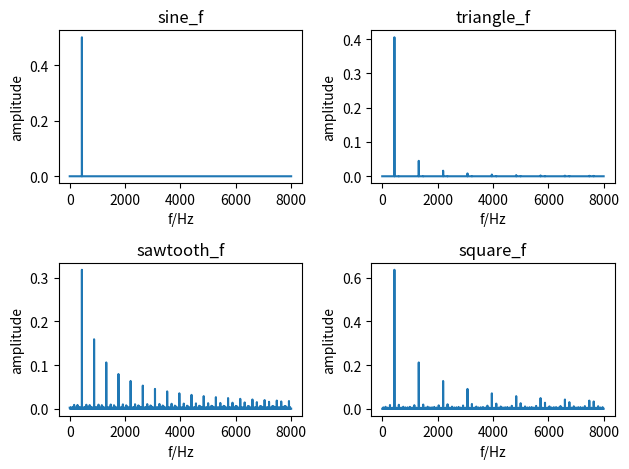

Reproduce this figure in Python. (Note: this script raises an exception after producing the figure.)
import numpy as np
import scipy
from scipy import signal
from scipy.fft import fft, fftfreq
from scipy.io import wavfile
import matplotlib.pyplot as plt

f = 440
fs = 16000
t = np.arange(0,1,1/fs)
amp = 0.5

sine_wav = amp * np.sin(2*np.pi*f*t)
triangle_wav = amp * signal.sawtooth(2*np.pi*f*t, 0.5)
sawtooth_wav = amp * signal.sawtooth(2*np.pi*f*t, 1)
square_wav = amp * signal.square(2*np.pi*f*t, 0.5)

N = fs
sine_f = fft(sine_wav)[0:N//2] # keep positive frequency only
triangle_f = fft(triangle_wav)[0:N//2]
sawtooth_f = fft(sawtooth_wav)[0:N//2]
square_f = fft(square_wav)[0:N//2]

f = 1.0/N*np.arange(0,N//2)*fs

plt.figure()
plt.subplot(2,2,1)
plt.plot(f,2/N*np.abs(sine_f))
plt.title('sine_f')
plt.xlabel('f/Hz')
plt.ylabel('amplitude')
plt.subplot(2,2,2)
plt.plot(f,2/N*np.abs(triangle_f))
plt.title('triangle_f')
plt.xlabel('f/Hz')
plt.ylabel('amplitude')
plt.subplot(2,2,3)
plt.plot(f,2/N*np.abs(sawtooth_f))
plt.title('sawtooth_f')
plt.xlabel('f/Hz')
plt.ylabel('amplitude')
plt.subplot(2,2,4)
plt.plot(f,2/N*np.abs(square_f))
plt.title('square_f')
plt.xlabel('f/Hz')
plt.ylabel('amplitude')
plt.tight_layout()
plt.savefig('./figure/task_1_4fft.png', dpi=300)


plt.figure()
plt.subplot(4,1,1)
plt.plot(t,sine_wav)
plt.title('sine_wav')
plt.xlabel('t/s')
plt.ylabel('amplitude')
plt.subplot(4,1,2)
plt.plot(t,triangle_wav)
plt.title('triangle_wav')
plt.xlabel('t/s')
plt.ylabel('amplitude')
plt.subplot(4,1,3)
plt.plot(t,sawtooth_wav)
plt.title('sawtooth_wav')
plt.xlabel('t/s')
plt.ylabel('amplitude')
plt.subplot(4,1,4)
plt.plot(t,square_wav)
plt.title('square_wav')
plt.xlabel('t/s')
plt.ylabel('amplitude')
plt.tight_layout()
plt.savefig('./figure/task_1_4waveform.png', dpi=300)


